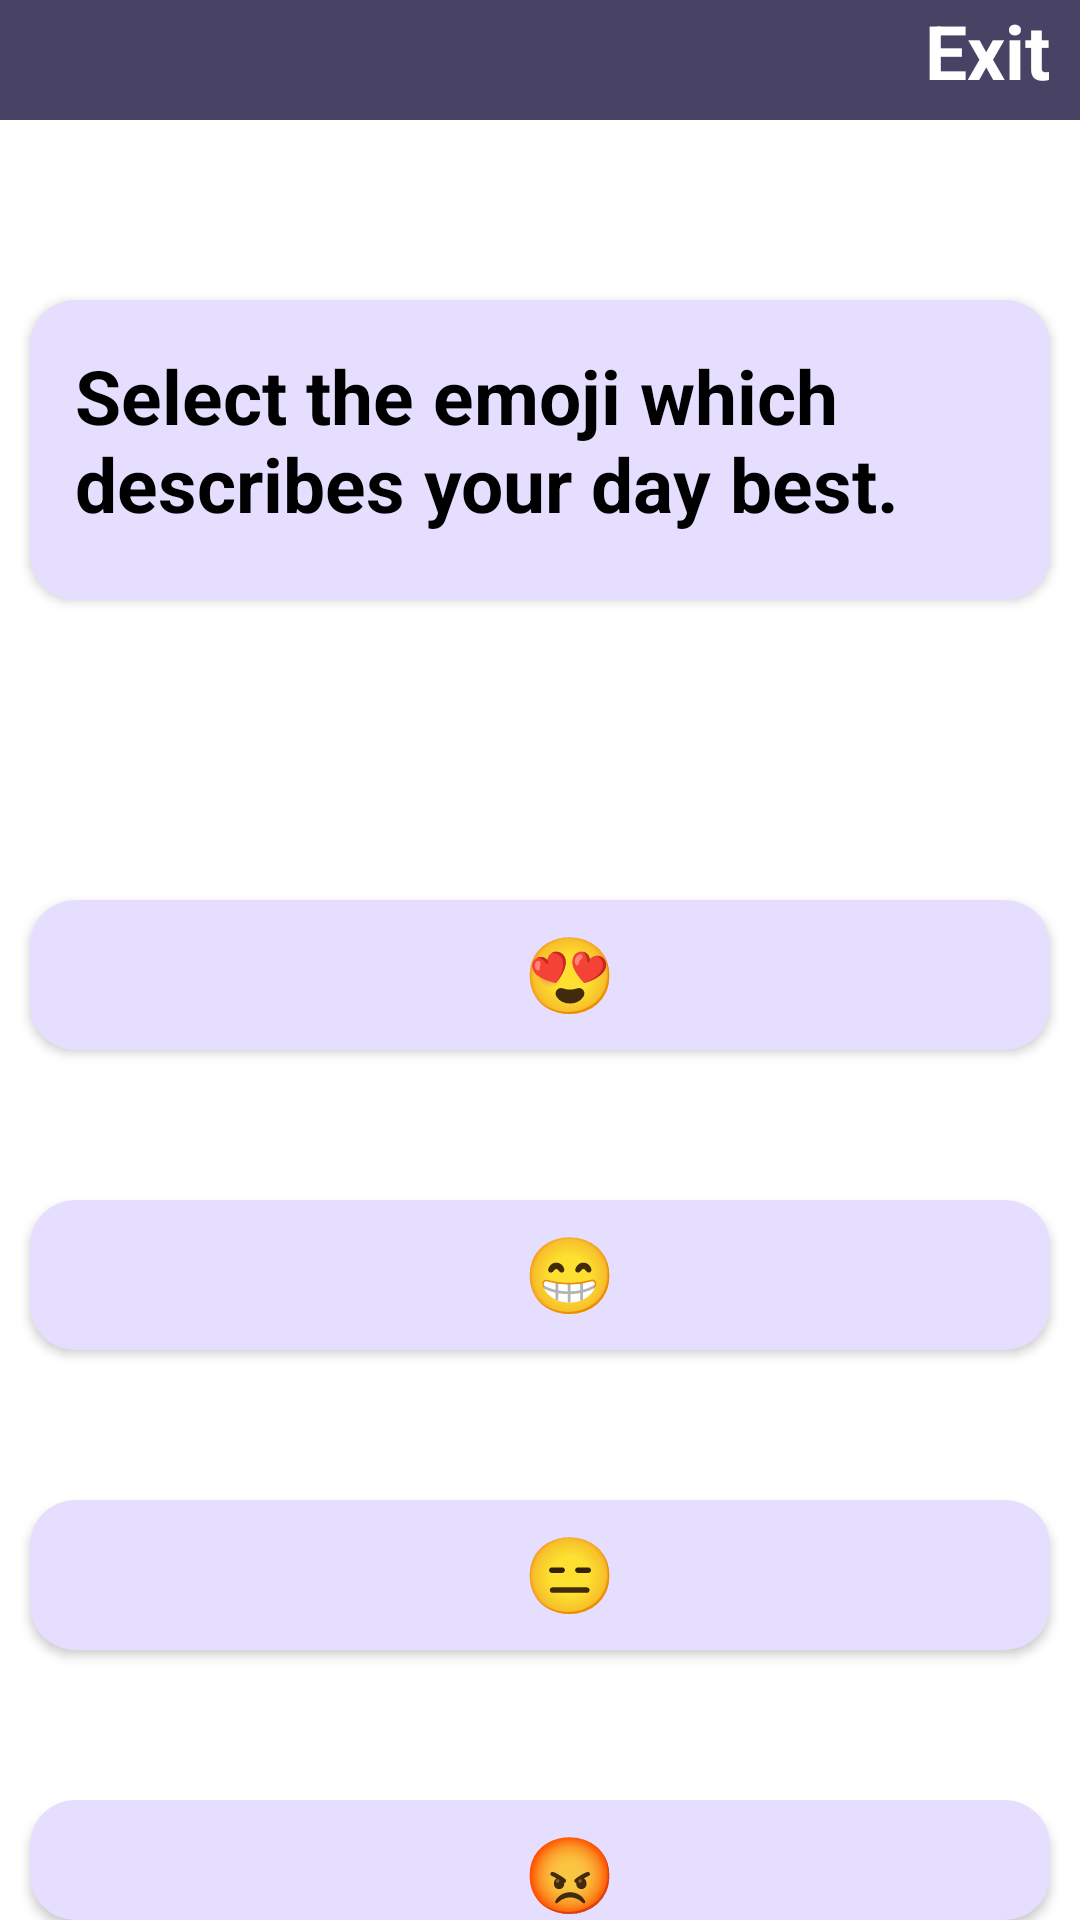

Android layout source for this screen:
<!-- AndroidManifest.xml: application theme Theme.ModernDashbord -->
<!-- res/layout/activity_quizpage1.xml -->
<?xml version="1.0" encoding="utf-8"?>
<RelativeLayout xmlns:android="http://schemas.android.com/apk/res/android"
    xmlns:app="http://schemas.android.com/apk/res-auto"
    xmlns:tools="http://schemas.android.com/tools"
    android:layout_width="match_parent"
    android:layout_height="match_parent"
    android:orientation="vertical"
    android:background="@drawable/valley"
    tools:context=".Quizpage1">

    <RelativeLayout
        android:background="@color/material_dynamic_tertiary30"
        android:layout_width="match_parent"
        android:layout_height="40dp">



        <ImageView
            android:layout_width="20dp"
            android:layout_height="20dp"
            android:layout_centerVertical="true"
            android:layout_marginLeft="10dp"
            android:layout_marginTop="10dp"
            android:backgroundTint="@color/white"
            android:background="@drawable/btnlogo"
            android:layout_marginStart="10dp"
            app:tint="@color/white"
            android:id="@+id/ic_back"
            >

        </ImageView>

        <TextView
            android:layout_width="wrap_content"
            android:layout_height="match_parent"
            android:layout_alignParentRight="true"
            android:layout_centerVertical="true"
            android:layout_marginStart="0dp"
            android:layout_marginTop="0dp"
            android:layout_marginEnd="10dp"
            android:layout_marginRight="10dp"
            android:text="Exit"
            android:textColor="@color/white"
            android:textSize="25dp"
            android:textStyle="bold" />


    </RelativeLayout>
    <androidx.cardview.widget.CardView
        android:layout_width="match_parent"
        android:layout_height="100dp"
        app:cardCornerRadius="15dp"
        android:layout_marginStart="10dp"
        android:layout_marginRight="10dp"
        android:layout_marginTop="100dp"
        android:layout_marginEnd="10dp"
        android:backgroundTint="@color/material_dynamic_tertiary90">

        <TextView
            android:layout_width="wrap_content"
            android:layout_height="match_parent"
            android:id="@+id/card_ques"
            android:layout_gravity="center"
            android:textColor="@color/black"
            android:layout_marginTop="10dp"
            android:layout_marginStart="10dp"
            android:textSize="25dp"
            android:textStyle="bold"
            android:text="Select the emoji which describes your day best.">

        </TextView>

    </androidx.cardview.widget.CardView>

    <androidx.cardview.widget.CardView
        android:id="@+id/a"
        android:layout_width="match_parent"
        android:layout_height="50dp"
        android:layout_marginStart="10dp"
        android:layout_marginTop="300dp"
        android:layout_marginEnd="10dp"
        android:layout_marginRight="10dp"
        android:backgroundTint="@color/material_dynamic_tertiary90"
        android:onClick="s"
        app:cardCornerRadius="15dp">

        <TextView
            android:id="@+id/card_ans1"
            android:layout_width="wrap_content"
            android:layout_height="match_parent"
            android:layout_gravity="center"
            android:layout_marginStart="10dp"
            android:layout_marginTop="5dp"
            android:text="😍"
            android:textColor="@color/black"
            android:textSize="25dp"
            android:textStyle="bold">

        </TextView>


        "

    </androidx.cardview.widget.CardView>
    <androidx.cardview.widget.CardView
        android:layout_width="match_parent"
        android:id="@+id/c"
        android:layout_height="50dp"
        app:cardCornerRadius="15dp"
        android:layout_marginStart="10dp"
        android:layout_marginRight="10dp"
        android:layout_marginTop="500dp"
        android:layout_marginEnd="10dp"
        android:backgroundTint="@color/material_dynamic_tertiary90">

        <TextView
            android:layout_width="wrap_content"
            android:layout_height="match_parent"
            android:id="@+id/card_ans3"
            android:layout_gravity="center"
            android:textColor="@color/black"
            android:layout_marginTop="5dp"
            android:layout_marginStart="10dp"
            android:textSize="25dp"
            android:textStyle="bold"
            android:text="😑">

        </TextView>

    </androidx.cardview.widget.CardView>
    <androidx.cardview.widget.CardView
        android:id="@+id/b"
        android:layout_width="match_parent"
        android:layout_height="50dp"
        app:cardCornerRadius="15dp"
        android:layout_marginStart="10dp"
        android:layout_marginRight="10dp"
        android:layout_marginTop="400dp"
        android:layout_marginEnd="10dp"
        android:backgroundTint="@color/material_dynamic_tertiary90">

        <TextView
            android:layout_width="wrap_content"
            android:layout_height="match_parent"
            android:id="@+id/card_ans2"
            android:layout_gravity="center"
            android:textColor="@color/black"
            android:layout_marginTop="5dp"
            android:layout_marginStart="10dp"
            android:textSize="25dp"
            android:textStyle="bold"
            android:text="😁">

        </TextView>








        "

    </androidx.cardview.widget.CardView>
    <androidx.cardview.widget.CardView
        android:layout_width="match_parent"
        android:id="@+id/d"
        android:layout_height="50dp"
        app:cardCornerRadius="15dp"
        android:layout_marginStart="10dp"
        android:layout_marginRight="10dp"
        android:layout_marginTop="600dp"
        android:layout_marginEnd="10dp"
        android:backgroundTint="@color/material_dynamic_tertiary90">

        <TextView
            android:layout_width="wrap_content"
            android:layout_height="match_parent"
            android:id="@+id/card_ans4"
            android:layout_gravity="center"
            android:textColor="@color/black"
            android:layout_marginTop="5dp"
            android:layout_marginStart="10dp"
            android:textSize="25dp"
            android:textStyle="bold"
            android:text="😡">

        </TextView>

    </androidx.cardview.widget.CardView>
    <androidx.cardview.widget.CardView
        android:layout_width="match_parent"
        android:id="@+id/e"
        android:layout_height="50dp"
        app:cardCornerRadius="15dp"
        android:layout_marginStart="10dp"
        android:layout_marginRight="10dp"
        android:layout_marginTop="700dp"
        android:layout_marginEnd="10dp"
        android:backgroundTint="@color/material_dynamic_tertiary90">

        <TextView
            android:layout_width="wrap_content"
            android:layout_height="match_parent"
            android:id="@+id/card_ans5"
            android:layout_gravity="center"
            android:textColor="@color/black"
            android:layout_marginTop="5dp"
            android:layout_marginStart="10dp"
            android:textSize="25dp"
            android:textStyle="bold"
            android:text="😭">

        </TextView>
    </androidx.cardview.widget.CardView>

    <TextView
        android:layout_width="match_parent"
        android:layout_height="wrap_content"
        android:text="N E X T"
        android:textColor="@color/white"
        android:layout_marginTop="800dp"
        android:textStyle="bold"
        android:textSize="25dp"
        android:layout_marginLeft="0dp"
        android:gravity="center"
        android:background="@color/material_dynamic_tertiary30">

    </TextView>


</RelativeLayout>
<!-- resources referenced by this layout -->
<resources>
  <color name="black">#FF000000</color>
  <color name="white">#FFFFFFFF</color>
  <style name="Theme.ModernDashbord" parent="Theme.MaterialComponents.DayNight.NoActionBar">
          
          <item name="colorPrimary">@color/purple_500</item>
          <item name="colorPrimaryVariant">@color/purple_700</item>
          <item name="colorOnPrimary">@color/white</item>
          
          <item name="colorSecondary">@color/teal_200</item>
          <item name="colorSecondaryVariant">@color/teal_700</item>
          <item name="colorOnSecondary">@color/black</item>
          
          <item name="android:statusBarColor" tools:targetApi="l">?attr/colorPrimaryVariant</item>
          
  
      </style>
  <color name="purple_500">#FF6200EE</color>
  <color name="purple_700">#FF3700B3</color>
  <color name="teal_200">#FF03DAC5</color>
  <color name="teal_700">#FF018786</color>
</resources>
